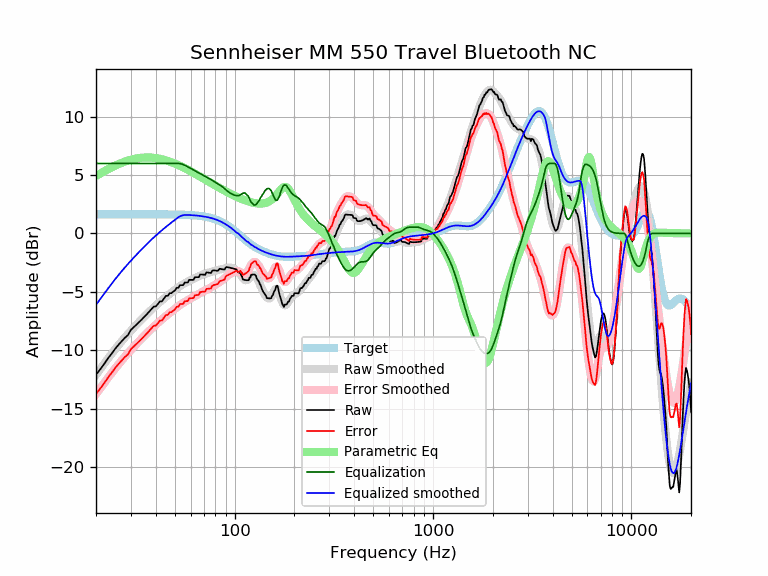

Data behind this chart, as committed beside it:
frequency, raw, error, smoothed, error_smoothed, equalization, parametric_eq, equalized_raw, equalized_smoothed, target
20, -12.10, -13.75, -12.12, -13.76, 6.00, 4.93, -6.10, -6.12, 1.65
21, -11.65, -13.29, -11.62, -13.27, 6.00, 5.14, -5.65, -5.62, 1.65
22, -11.18, -12.82, -11.16, -12.80, 6.00, 5.33, -5.18, -5.16, 1.65
23, -10.69, -12.34, -10.71, -12.36, 6.00, 5.51, -4.69, -4.71, 1.65
24, -10.29, -11.94, -10.30, -11.95, 6.00, 5.67, -4.29, -4.30, 1.65
25, -9.87, -11.52, -9.91, -11.56, 6.00, 5.81, -3.87, -3.91, 1.65
26, -9.53, -11.17, -9.55, -11.20, 6.00, 5.94, -3.53, -3.55, 1.65
27, -9.22, -10.86, -9.21, -10.86, 6.00, 6.06, -3.22, -3.21, 1.65
28, -8.93, -10.58, -8.90, -10.55, 6.00, 6.16, -2.93, -2.90, 1.65
29, -8.70, -10.35, -8.61, -10.25, 6.00, 6.25, -2.70, -2.61, 1.65
30, -8.25, -9.90, -8.33, -9.98, 6.00, 6.32, -2.25, -2.33, 1.65
31, -8.03, -9.68, -8.07, -9.71, 6.00, 6.38, -2.03, -2.07, 1.65
32, -7.81, -9.46, -7.82, -9.46, 6.00, 6.43, -1.81, -1.82, 1.65
33, -7.59, -9.24, -7.58, -9.22, 6.00, 6.46, -1.59, -1.58, 1.65
34, -7.38, -9.02, -7.35, -9.00, 6.00, 6.49, -1.38, -1.35, 1.65
35, -7.16, -8.80, -7.13, -8.78, 6.00, 6.51, -1.16, -1.13, 1.65
36, -6.94, -8.58, -6.92, -8.57, 6.00, 6.51, -0.94, -0.92, 1.65
37, -6.72, -8.36, -6.72, -8.37, 6.00, 6.51, -0.72, -0.72, 1.64
38, -6.50, -8.14, -6.54, -8.18, 6.00, 6.50, -0.50, -0.54, 1.64
39, -6.28, -7.92, -6.36, -8.00, 6.00, 6.48, -0.28, -0.36, 1.64
40, -6.25, -7.89, -6.19, -7.83, 6.00, 6.46, -0.25, -0.19, 1.64
41, -6.05, -7.69, -6.02, -7.67, 6.00, 6.43, -0.05, -0.02, 1.64
42, -5.82, -7.46, -5.87, -7.51, 6.00, 6.40, 0.18, 0.13, 1.64
43, -5.81, -7.45, -5.72, -7.36, 6.00, 6.36, 0.19, 0.28, 1.64
44, -5.58, -7.22, -5.58, -7.22, 6.00, 6.31, 0.42, 0.42, 1.64
45, -5.35, -6.99, -5.44, -7.08, 6.00, 6.27, 0.65, 0.56, 1.64
46, -5.35, -6.98, -5.31, -6.95, 6.00, 6.22, 0.65, 0.69, 1.64
47, -5.12, -6.75, -5.18, -6.82, 6.00, 6.16, 0.88, 0.82, 1.63
48, -5.11, -6.74, -5.06, -6.69, 6.00, 6.11, 0.89, 0.94, 1.63
49, -4.98, -6.61, -4.94, -6.57, 6.00, 6.05, 1.02, 1.06, 1.63
50, -4.88, -6.51, -4.83, -6.46, 6.00, 5.99, 1.12, 1.17, 1.63
51, -4.65, -6.28, -4.72, -6.34, 6.00, 5.92, 1.35, 1.28, 1.62
52, -4.65, -6.27, -4.62, -6.24, 6.00, 5.86, 1.35, 1.38, 1.62
53, -4.43, -6.04, -4.52, -6.14, 5.98, 5.80, 1.56, 1.46, 1.62
54, -4.43, -6.04, -4.43, -6.04, 5.95, 5.73, 1.52, 1.52, 1.61
55, -4.43, -6.04, -4.35, -5.95, 5.91, 5.66, 1.47, 1.56, 1.61
56, -4.20, -5.81, -4.27, -5.87, 5.85, 5.60, 1.64, 1.58, 1.60
57, -4.20, -5.80, -4.20, -5.79, 5.79, 5.53, 1.58, 1.59, 1.60
58, -4.20, -5.79, -4.13, -5.72, 5.72, 5.46, 1.51, 1.59, 1.59
59, -3.98, -5.56, -4.06, -5.65, 5.65, 5.40, 1.67, 1.58, 1.58
60, -3.98, -5.55, -4.00, -5.58, 5.58, 5.33, 1.60, 1.58, 1.58
61, -3.98, -5.54, -3.94, -5.51, 5.51, 5.26, 1.53, 1.57, 1.57
62, -3.98, -5.54, -3.88, -5.44, 5.44, 5.20, 1.46, 1.56, 1.56
63, -3.75, -5.30, -3.82, -5.37, 5.37, 5.13, 1.62, 1.55, 1.55
64, -3.75, -5.28, -3.77, -5.30, 5.30, 5.06, 1.56, 1.54, 1.54
65, -3.74, -5.27, -3.71, -5.24, 5.24, 5.00, 1.50, 1.53, 1.53
66, -3.74, -5.25, -3.66, -5.17, 5.17, 4.93, 1.43, 1.51, 1.51
67, -3.51, -5.01, -3.61, -5.11, 5.11, 4.87, 1.60, 1.50, 1.50
68, -3.52, -5.00, -3.57, -5.05, 5.05, 4.80, 1.54, 1.49, 1.49
69, -3.52, -4.99, -3.52, -5.00, 5.00, 4.74, 1.47, 1.47, 1.47
70, -3.53, -4.99, -3.49, -4.94, 4.94, 4.68, 1.41, 1.45, 1.45
71, -3.55, -4.98, -3.45, -4.89, 4.89, 4.62, 1.34, 1.44, 1.44
72, -3.33, -4.75, -3.42, -4.84, 4.84, 4.56, 1.50, 1.42, 1.42
73, -3.35, -4.74, -3.39, -4.78, 4.78, 4.50, 1.43, 1.40, 1.40
74, -3.36, -4.74, -3.35, -4.73, 4.73, 4.44, 1.37, 1.37, 1.37
75, -3.37, -4.72, -3.32, -4.67, 4.67, 4.38, 1.30, 1.35, 1.35
76, -3.38, -4.70, -3.29, -4.61, 4.61, 4.32, 1.23, 1.32, 1.32
77, -3.21, -4.50, -3.26, -4.55, 4.55, 4.27, 1.35, 1.30, 1.30
78, -3.16, -4.43, -3.23, -4.50, 4.50, 4.21, 1.34, 1.27, 1.27
79, -3.16, -4.40, -3.20, -4.44, 4.44, 4.16, 1.27, 1.24, 1.24
... 553 more rows
